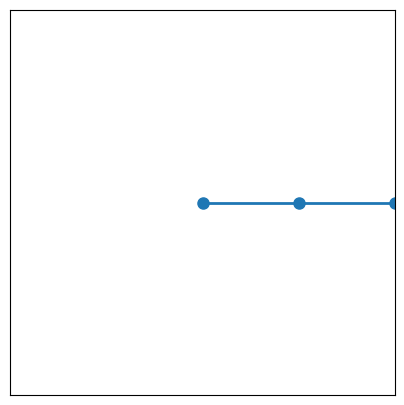

This figure's Python source:
import numpy as np
import matplotlib.pyplot as plt
import matplotlib.animation as animation

def f1(theta1, theta2, w1, w2, l1, l2, m1, m2, g):
    Theta = (theta1 - theta2)%(2*np.pi)
    denom1 = l1*(1 + m1/m2 - np.cos(Theta)**2)
    return (g*(np.sin(theta2)*np.cos(Theta) - (1 + m1/m2)*np.sin(theta1)) - (w2**2*l2 + w1**2*l1*np.cos(Theta))*np.sin(Theta))/denom1

def f2(theta1, theta2, w1, w2, l1, l2, m1, m2, g):
    Theta = (theta1 - theta2)%(2*np.pi)
    denom2 = l2*(1 + m1/m2 - np.cos(Theta)**2)
    return (g*(1 + m1/m2)*(np.sin(theta1)*np.cos(Theta) - np.sin(theta2)) - ((1 + m1/m2)*w1**2*l1 + w2**2*l2*np.cos(Theta))*np.sin(Theta))/denom2

def g1(w1):
    return w1

def g2(w2):
    return w2


def rk4(func1, func2, func3, func4, n, ti, tf, l1, l2, m1, m2, g):
    h = (tf - ti)/n
    t = np.linspace(ti, tf, n+1)
    theta1 = np.zeros(n+1)
    theta2 = np.zeros(n+1)
    w1 = np.zeros(n+1)
    w2 = np.zeros(n+1)

    theta1[0] = np.pi/2
    theta2[0] = np.pi/2
    w1[0] = 0
    w2[0] = 0

    for i in range(n):
        k1 = h * func1(theta1[i], theta2[i], w1[i], w2[i], l1, l2, m1, m2, g)
        b1 = h * func2(theta1[i], theta2[i], w1[i], w2[i], l1, l2, m1, m2, g)
        p1 = h * func3(w1[i])
        q1 = h * func4(w2[i])

        k2 = h * func1(theta1[i] + p1/2, theta2[i] + q1/2, w1[i] + k1/2, w2[i] + b1/2, l1, l2, m1, m2, g)
        b2 = h * func2(theta1[i] + p1/2, theta2[i] + q1/2, w1[i] + k1/2, w2[i] + b1/2, l1, l2, m1, m2, g)
        p2 = h * func3(w1[i] + k1/2)
        q2 = h * func4(w2[i] + b1/2)

        k3 = h * func1(theta1[i] + p2/2, theta2[i] + q2/2, w1[i] + k2/2, w2[i] + b2/2, l1, l2, m1, m2, g)
        b3 = h * func2(theta1[i] + p2/2, theta2[i] + q2/2, w1[i] + k2/2, w2[i] + b2/2, l1, l2, m1, m2, g)
        p3 = h * func3(w1[i] + k2/2)
        q3 = h * func4(w2[i] + m2/2)

        k4 = h * func1(theta1[i] + p3, theta2[i] + q3, w1[i] + k3, w2[i] + b3, l1, l2, m1, m2, g)
        b4 = h * func2(theta1[i] + p3, theta2[i] + q3, w1[i] + k3, w2[i] + b3, l1, l2, m1, m2, g)
        p4 = h * func3(w1[i] + k3)
        q4 = h * func4(w2[i] + b3)

        # w1[i+1] = w1[i] + (k1 + 2*k2 + 2*k3 + k4)/6
        # w2[i+1] = w2[i] + (b1 + 2*b2 + 2*b3 + b4)/6
        w1[i+1] = np.clip(w1[i] + (k1 + 2*k2 + 2*k3 + k4)/6, -1e10, 1e10)
        w2[i+1] = np.clip(w2[i] + (b1 + 2*b2 + 2*b3 + b4)/6, -1e10, 1e10)
        theta1[i+1] = (theta1[i] + (p1 + 2*p2 + 2*p3 + p4)/6)%(2*np.pi)
        theta2[i+1] = (theta2[i] + (q1 + 2*q2 + 2*q3 + q4)/6)%(2*np.pi)

    return t, theta1, theta2, w1, w2

l1 = 1; l2 = 1; m1 = 1; m2 = 1; g = 9.8
ti = 0; tf = 50; n = 1000

w1 = np.zeros(n+1); w2 = np.zeros(n+1)
theta1 = np.zeros(n+1); theta2 = np.zeros(n+1)
w1[0] = 0; w2[0] = 0
theta1[0] = np.pi/2; theta2[0] = np.pi/2
t, theta1, theta2, w1, w2 = rk4(f1, f2, g1, g2, n, ti, tf, l1, l2, m1, m2, g)


# plt.plot(t, theta1, label='Theta1')
# plt.plot(t, theta2, label='Theta2')
# plt.xlabel('Time (s)')
# plt.ylabel('Angle (rad)')
# plt.legend()
# plt.show()

x1, y1 = l1 * np.sin(theta1), -l1 * np.cos(theta1)
x2, y2 = x1 + l2 * np.sin(theta2), y1 - l2 * np.cos(theta2)

fig, ax = plt.subplots(figsize=(5, 5))
ax.set_xlim(-2, 2)
ax.set_ylim(-2, 2)
ax.set_aspect('equal')
ax.set_xticks([])
ax.set_yticks([])
line, = ax.plot([], [], 'o-', lw=2, markersize=8)

def update(frame):
    line.set_data([0, x1[frame], x2[frame]], [0, y1[frame], y2[frame]])
    return line,

ani = animation.FuncAnimation(fig, update, frames=n, interval=30, blit=True)

plt.show()